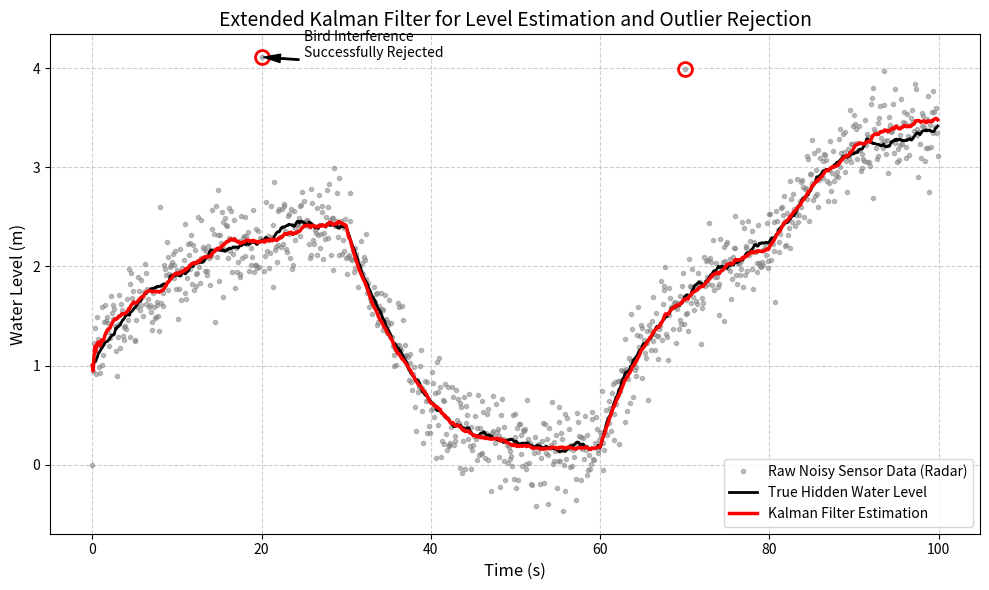

Generate this figure with matplotlib:
import numpy as np
import pandas as pd
import matplotlib
matplotlib.use('Agg')
import matplotlib.pyplot as plt
import os

# Ensure the directory exists
output_dir = r"D:\cowork\教材\chs-books-v2\books\water-system-control\assets\ch05"
os.makedirs(output_dir, exist_ok=True)

# 卡尔曼滤波 (Kalman Filter) 软测量与状态估计
# 场景：超声波液位计被强烈的表面水波纹(高斯噪声)干扰，且偶尔有飞鸟飞过导致脉冲干扰
# 状态方程：水箱液位模型 dh/dt = (Qin - Qout)/A

# 系统参数
A_tank = 2.0
C_valve = 0.5
dt = 0.1
t = np.arange(0, 100, dt)
N = len(t)

# 真实物理状态 (True State)
x_true = np.zeros(N)
x_true[0] = 1.0

# 控制输入 (已知)
u_in = np.ones(N) * 0.8 # 恒定进水
u_in[300:600] = 0.2 # 突然减少进水
u_in[800:] = 1.0 # 增加进水

# 过程噪声 (Process Noise) - 代表模型未知的扰动，例如阀门轻微泄漏
Q_proc = 1e-4
w_proc = np.random.normal(0, np.sqrt(Q_proc), N)

# 测量噪声 (Measurement Noise) - 雷达被水波纹严重干扰
R_meas = 0.05
v_meas = np.random.normal(0, np.sqrt(R_meas), N)

# 生成真实状态和带噪测量值
z_meas = np.zeros(N)

for i in range(1, N):
    # 真实非线性动态
    q_out = C_valve * np.sqrt(max(x_true[i-1], 0.01))
    dx = (u_in[i-1] - q_out) / A_tank * dt + w_proc[i-1]
    x_true[i] = x_true[i-1] + dx
    
    # 传感器测量 (加入飞鸟等脉冲异常点)
    z_meas[i] = x_true[i] + v_meas[i]
    if i == 200 or i == 700:
        z_meas[i] += 2.0 # 飞鸟导致雷达反射提前

# --- 扩展卡尔曼滤波 (Extended Kalman Filter, EKF) ---
x_est = np.zeros(N)
P_est = np.zeros(N) # 误差协方差
x_est[0] = 1.0
P_est[0] = 1.0

for i in range(1, N):
    # 1. 预测步 (Predict)
    # 利用非线性物理方程向前推演
    q_out_est = C_valve * np.sqrt(max(x_est[i-1], 0.01))
    x_pred = x_est[i-1] + (u_in[i-1] - q_out_est) / A_tank * dt
    
    # 计算雅可比矩阵 F = df/dx
    # f(x) = x + (u - c*sqrt(x))/A * dt
    # df/dx = 1 - (c * dt) / (2 * A * sqrt(x))
    F = 1.0 - (C_valve * dt) / (2.0 * A_tank * np.sqrt(max(x_est[i-1], 0.01)))
    
    P_pred = F * P_est[i-1] * F + Q_proc
    
    # 2. 更新步 (Update) - 仅当传感器数据看起来合理时更新 (摒弃异常值)
    # 测量残差 (Innovation)
    y = z_meas[i] - x_pred
    
    # 简单的异常值剔除逻辑 (如果测量值偏离预测值超过 0.5m，就不信任测量)
    if abs(y) > 0.5:
        # 异常情况，纯依靠物理模型预测
        x_est[i] = x_pred
        P_est[i] = P_pred
    else:
        # 正常情况，卡尔曼增益混合模型和传感器
        H = 1.0 # 测量矩阵
        S = H * P_pred * H + R_meas
        K = P_pred * H / S # 卡尔曼增益
        
        x_est[i] = x_pred + K * y
        P_est[i] = (1 - K * H) * P_pred

# 生成对比图表
plt.figure(figsize=(10, 6))

plt.plot(t, z_meas, 'gray', marker='.', linestyle='None', alpha=0.5, label='Raw Noisy Sensor Data (Radar)')
plt.plot(t, x_true, 'k-', linewidth=2, label='True Hidden Water Level')
plt.plot(t, x_est, 'r-', linewidth=2.5, label='Kalman Filter Estimation')

# 圈出被成功剔除的异常点
plt.plot(t[200], z_meas[200], 'ro', markersize=10, markerfacecolor='none', markeredgewidth=2)
plt.plot(t[700], z_meas[700], 'ro', markersize=10, markerfacecolor='none', markeredgewidth=2)
plt.annotate('Bird Interference\nSuccessfully Rejected', xy=(t[200], z_meas[200]), xytext=(t[200]+5, z_meas[200]),
             arrowprops=dict(facecolor='black', shrink=0.05, width=1, headwidth=6))

plt.xlabel('Time (s)', fontsize=12)
plt.ylabel('Water Level (m)', fontsize=12)
plt.title('Extended Kalman Filter for Level Estimation and Outlier Rejection', fontsize=14)
plt.legend()
plt.grid(True, linestyle='--', alpha=0.6)

plt.tight_layout()
plt.savefig(os.path.join(output_dir, "kalman_filter_sim.png"), dpi=300, bbox_inches='tight')

# 提取关键点对比数据
history = []
snapshots = [50, 200, 350, 700, 850]
for idx in snapshots:
    history.append({
        'Time Step (s)': t[idx],
        'True State (m)': round(x_true[idx], 3),
        'Raw Sensor (m)': round(z_meas[idx], 3),
        'EKF Estimate (m)': round(x_est[idx], 3),
        'Estimation Error (m)': round(abs(x_true[idx] - x_est[idx]), 3)
    })

df = pd.DataFrame(history)
md_table = df.to_markdown(index=False)
with open(os.path.join(output_dir, "kalman_table.md"), "w", encoding="utf-8") as f:
    f.write(md_table)

print("Files generated successfully.")
